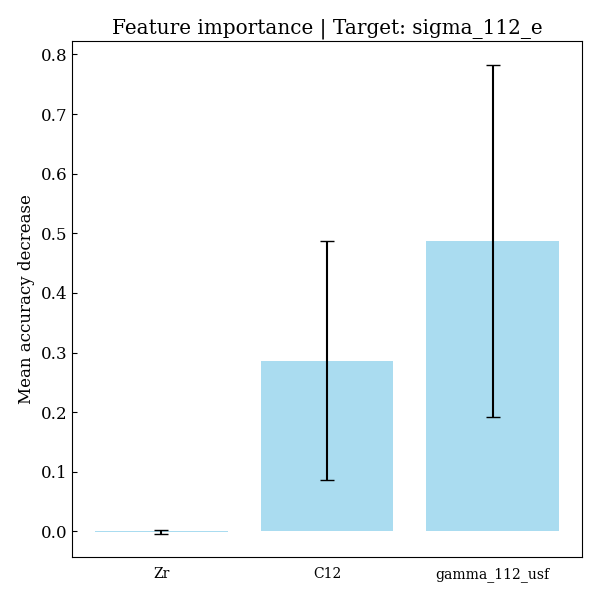

Data behind this chart, as committed beside it:
feature, importances, std_dev
Zr, -0.0009757, 0.003287
C12, 0.2865, 0.1999
gamma_112_usf, 0.487, 0.2956
